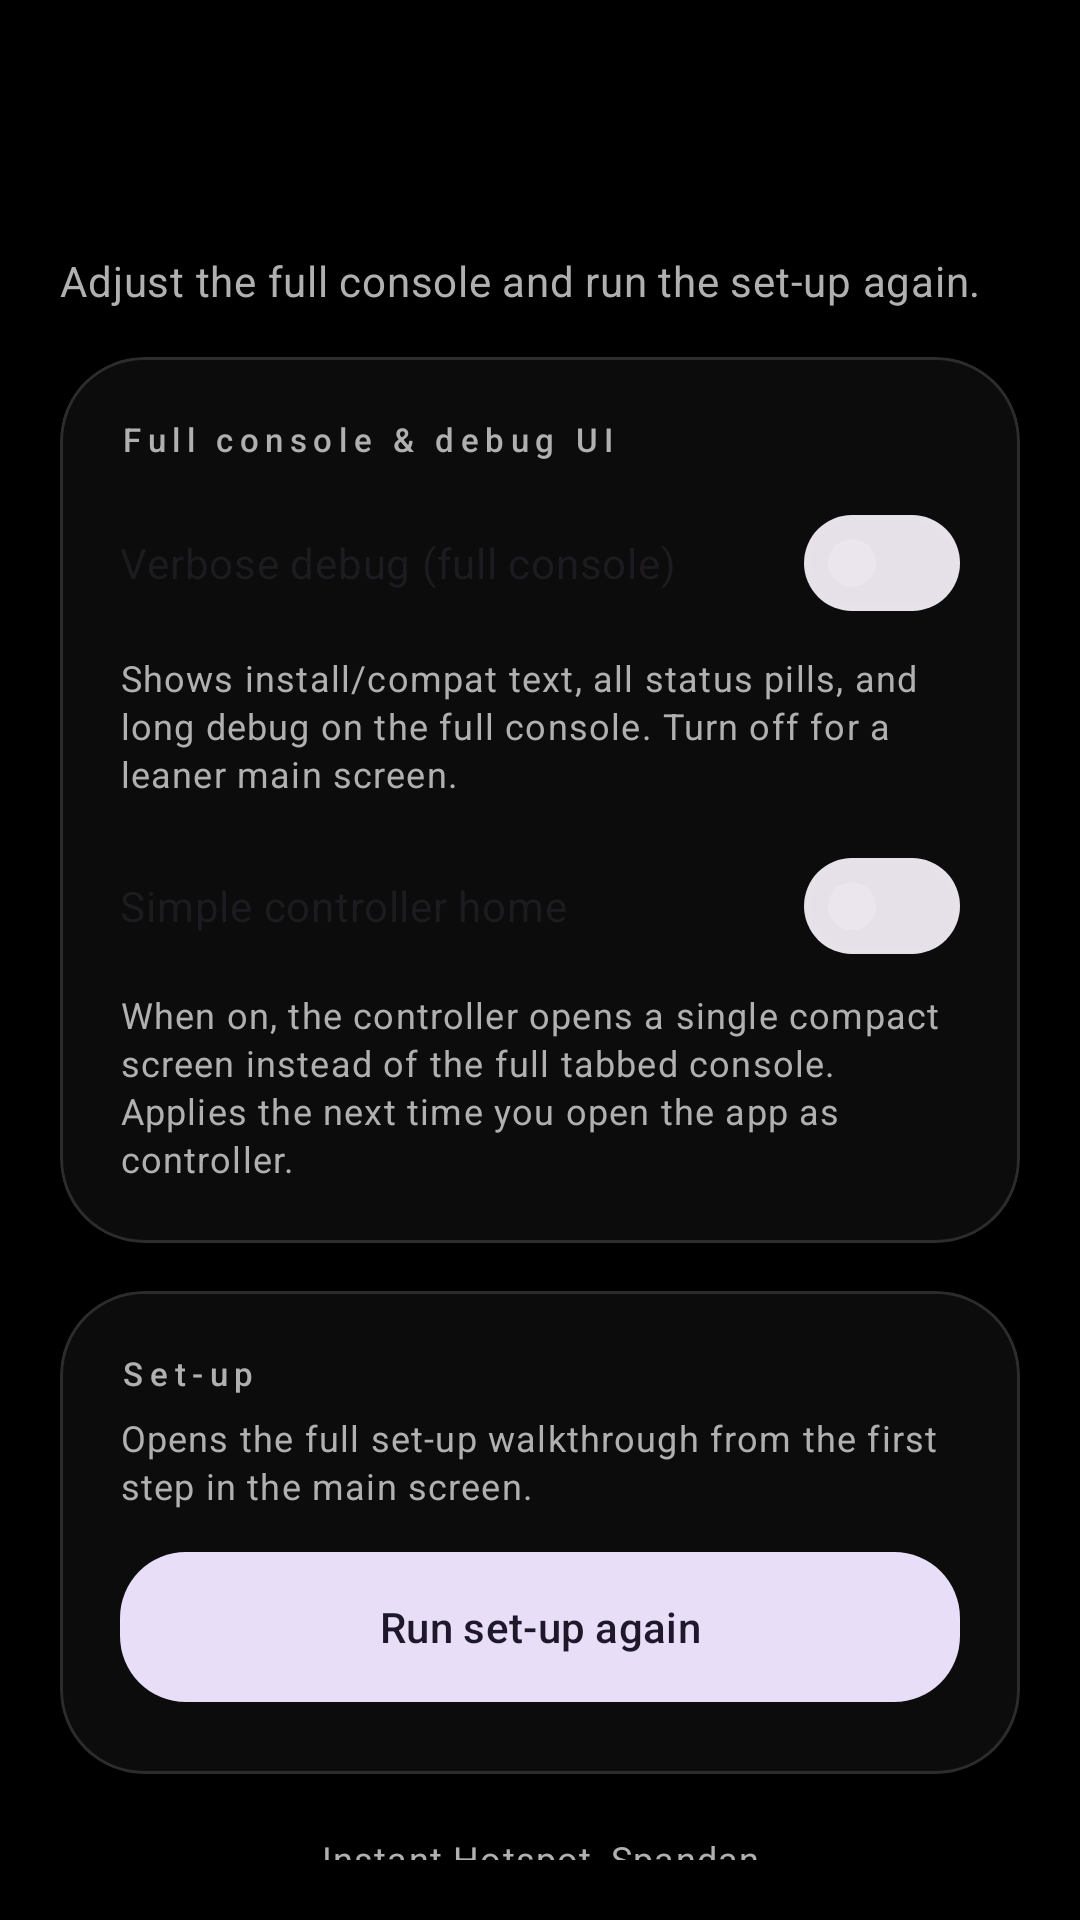

Layout XML and referenced resources for this Android screen:
<!-- AndroidManifest.xml: activity theme Theme.InstantHotspot -->
<!-- res/layout/activity_settings.xml -->
<?xml version="1.0" encoding="utf-8"?>
<LinearLayout xmlns:android="http://schemas.android.com/apk/res/android"
    xmlns:app="http://schemas.android.com/apk/res-auto"
    android:layout_width="match_parent"
    android:layout_height="match_parent"
    android:background="#000000"
    android:fitsSystemWindows="true"
    android:orientation="vertical">

    <com.google.android.material.appbar.AppBarLayout
        android:layout_width="match_parent"
        android:layout_height="wrap_content"
        android:background="#000000">

        <com.google.android.material.appbar.MaterialToolbar
            android:id="@+id/settingsToolbar"
            android:layout_width="match_parent"
            android:layout_height="?attr/actionBarSize" />
    </com.google.android.material.appbar.AppBarLayout>

    <androidx.core.widget.NestedScrollView
        android:layout_width="match_parent"
        android:layout_height="0dp"
        android:layout_weight="1"
        android:fillViewport="true"
        android:padding="@dimen/ih_screen_padding">

        <LinearLayout
            android:layout_width="match_parent"
            android:layout_height="wrap_content"
            android:orientation="vertical">

            <TextView
                style="@style/TextAppearance.Material3.BodyMedium"
                android:layout_width="match_parent"
                android:layout_height="wrap_content"
                android:lineSpacingExtra="2dp"
                android:text="@string/settings_lead"
                android:textColor="?attr/colorOnSurfaceVariant" />

            <com.google.android.material.card.MaterialCardView
                android:layout_width="match_parent"
                android:layout_height="wrap_content"
                android:layout_marginTop="@dimen/ih_section_gap"
                app:cardBackgroundColor="?attr/colorSurfaceContainerLow"
                app:cardCornerRadius="@dimen/ih_card_corner"
                app:cardElevation="0dp"
                app:strokeColor="?attr/colorOutlineVariant"
                app:strokeWidth="1dp">

                <LinearLayout
                    android:layout_width="match_parent"
                    android:layout_height="wrap_content"
                    android:orientation="vertical"
                    android:padding="@dimen/ih_card_inner_pad">

                    <TextView
                        style="@style/Widget.IH.Overline"
                        android:layout_width="match_parent"
                        android:layout_height="wrap_content"
                        android:text="@string/settings_section_ui" />

                    <com.google.android.material.materialswitch.MaterialSwitch
                        android:id="@+id/switchSettingsVerbose"
                        android:layout_width="match_parent"
                        android:layout_height="wrap_content"
                        android:layout_marginTop="10dp"
                        android:text="@string/ui_mode_verbose" />

                    <TextView
                        style="@style/TextAppearance.Material3.BodySmall"
                        android:layout_width="match_parent"
                        android:layout_height="wrap_content"
                        android:layout_marginTop="6dp"
                        android:text="@string/settings_verbose_summary"
                        android:textColor="?attr/colorOnSurfaceVariant" />

                    <com.google.android.material.materialswitch.MaterialSwitch
                        android:id="@+id/switchSettingsSimpleHome"
                        android:layout_width="match_parent"
                        android:layout_height="wrap_content"
                        android:layout_marginTop="12dp"
                        android:text="@string/settings_simple_home_title" />

                    <TextView
                        style="@style/TextAppearance.Material3.BodySmall"
                        android:layout_width="match_parent"
                        android:layout_height="wrap_content"
                        android:layout_marginTop="4dp"
                        android:text="@string/settings_simple_home_summary"
                        android:textColor="?attr/colorOnSurfaceVariant" />
                </LinearLayout>
            </com.google.android.material.card.MaterialCardView>

            <com.google.android.material.card.MaterialCardView
                android:layout_width="match_parent"
                android:layout_height="wrap_content"
                android:layout_marginTop="@dimen/ih_section_gap"
                app:cardBackgroundColor="?attr/colorSurfaceContainerLow"
                app:cardCornerRadius="@dimen/ih_card_corner"
                app:cardElevation="0dp"
                app:strokeColor="?attr/colorOutlineVariant"
                app:strokeWidth="1dp">

                <LinearLayout
                    android:layout_width="match_parent"
                    android:layout_height="wrap_content"
                    android:orientation="vertical"
                    android:padding="@dimen/ih_card_inner_pad">

                    <TextView
                        style="@style/Widget.IH.Overline"
                        android:layout_width="match_parent"
                        android:layout_height="wrap_content"
                        android:text="@string/settings_section_setup" />

                    <TextView
                        style="@style/TextAppearance.Material3.BodySmall"
                        android:layout_width="match_parent"
                        android:layout_height="wrap_content"
                        android:layout_marginTop="6dp"
                        android:text="@string/settings_rerun_onboarding_summary"
                        android:textColor="?attr/colorOnSurfaceVariant" />

                    <com.google.android.material.button.MaterialButton
                        android:id="@+id/btnSettingsRerunOnboarding"
                        style="@style/Widget.InstantHotspot.Button.Expressive.Tonal"
                        android:layout_width="match_parent"
                        android:layout_height="wrap_content"
                        android:layout_marginTop="10dp"
                        android:text="@string/main_menu_rerun_onboarding" />
                </LinearLayout>
            </com.google.android.material.card.MaterialCardView>

            <TextView
                style="@style/TextAppearance.Material3.BodySmall"
                android:layout_width="match_parent"
                android:layout_height="wrap_content"
                android:layout_marginTop="20dp"
                android:gravity="center_horizontal"
                android:text="@string/settings_credit_line"
                android:textColor="?attr/colorOnSurfaceVariant" />
        </LinearLayout>
    </androidx.core.widget.NestedScrollView>
</LinearLayout>
<!-- resources referenced by this layout -->
<resources>
  <dimen name="ih_card_corner">28dp</dimen>
  <dimen name="ih_card_inner_pad">20dp</dimen>
  <dimen name="ih_screen_padding">20dp</dimen>
  <dimen name="ih_section_gap">16dp</dimen>
  <string name="main_menu_rerun_onboarding">Run set-up again</string>
  <string name="settings_credit_line">Instant Hotspot, Spandan</string>
  <string name="settings_lead">Adjust the full console and run the set-up again.</string>
  <string name="settings_rerun_onboarding_summary">Opens the full set-up walkthrough from the first step in the main screen.</string>
  <string name="settings_section_setup">Set-up</string>
  <string name="settings_section_ui">Full console &amp; debug UI</string>
  <string name="settings_simple_home_summary">When on, the controller opens a single compact screen instead of the full tabbed console. Applies the next time you open the app as controller.</string>
  <string name="settings_simple_home_title">Simple controller home</string>
  <string name="settings_verbose_summary">Shows install/compat text, all status pills, and long debug on the full console. Turn off for a leaner main screen.</string>
  <string name="ui_mode_verbose">Verbose debug (full console)</string>
  <style name="Widget.IH.Overline" parent="TextAppearance.Material3.LabelSmall">
          <item name="android:letterSpacing">0.2</item>
          <item name="android:textColor">?attr/colorOnSurfaceVariant</item>
      </style>
  <style name="Widget.InstantHotspot.Button.Expressive.Tonal" parent="Widget.Material3.Button.TonalButton">
          <item name="android:minHeight">@dimen/ih_button_min_h</item>
          <item name="android:paddingLeft">20dp</item>
          <item name="android:paddingRight">20dp</item>
          <item name="shapeAppearanceOverlay">@style/ShapeAppearance.InstantHotspot.Button</item>
      </style>
  <style name="Theme.InstantHotspot" parent="Theme.Material3.DayNight.NoActionBar">
          <item name="colorPrimary">@color/brand_accent</item>
          <item name="colorOnPrimary">#000000</item>
          <item name="colorPrimaryContainer">#1A0099FF</item>
          <item name="colorOnPrimaryContainer">#CCE6FF</item>
          <item name="colorSecondary">@color/brand_accent</item>
          <item name="android:statusBarColor" tools:targetApi="l">#000000</item>
          <item name="android:navigationBarColor" tools:targetApi="o_mr1">#000000</item>
          <item name="android:windowBackground">#000000</item>
          <item name="colorSurface">#000000</item>
          <item name="colorSurfaceContainer">#0A0A0A</item>
          <item name="colorSurfaceContainerLow">#0C0C0C</item>
          <item name="colorSurfaceContainerHigh">#12151A</item>
          <item name="colorOnSurface">#FFFFFF</item>
          <item name="colorOnSurfaceVariant">#B0B0B0</item>
          <item name="colorOutline">@color/brand_stroke</item>
          <item name="colorOutlineVariant">#22FFFFFF</item>
          <item name="android:windowLightStatusBar" tools:targetApi="m">?attr/isLightTheme</item>
          <item name="materialCardViewStyle">@style/Widget.Material3.CardView.Filled</item>
      </style>
  <dimen name="ih_button_min_h">58dp</dimen>
  <style name="ShapeAppearance.InstantHotspot.Button" parent="ShapeAppearance.Material3.LargeComponent">
          <item name="cornerFamily">rounded</item>
          <item name="cornerSize">@dimen/ih_button_corner</item>
      </style>
  <color name="brand_accent">#0099FF</color>
  <color name="brand_stroke">#33FFFFFF</color>
  <dimen name="ih_button_corner">22dp</dimen>
</resources>
